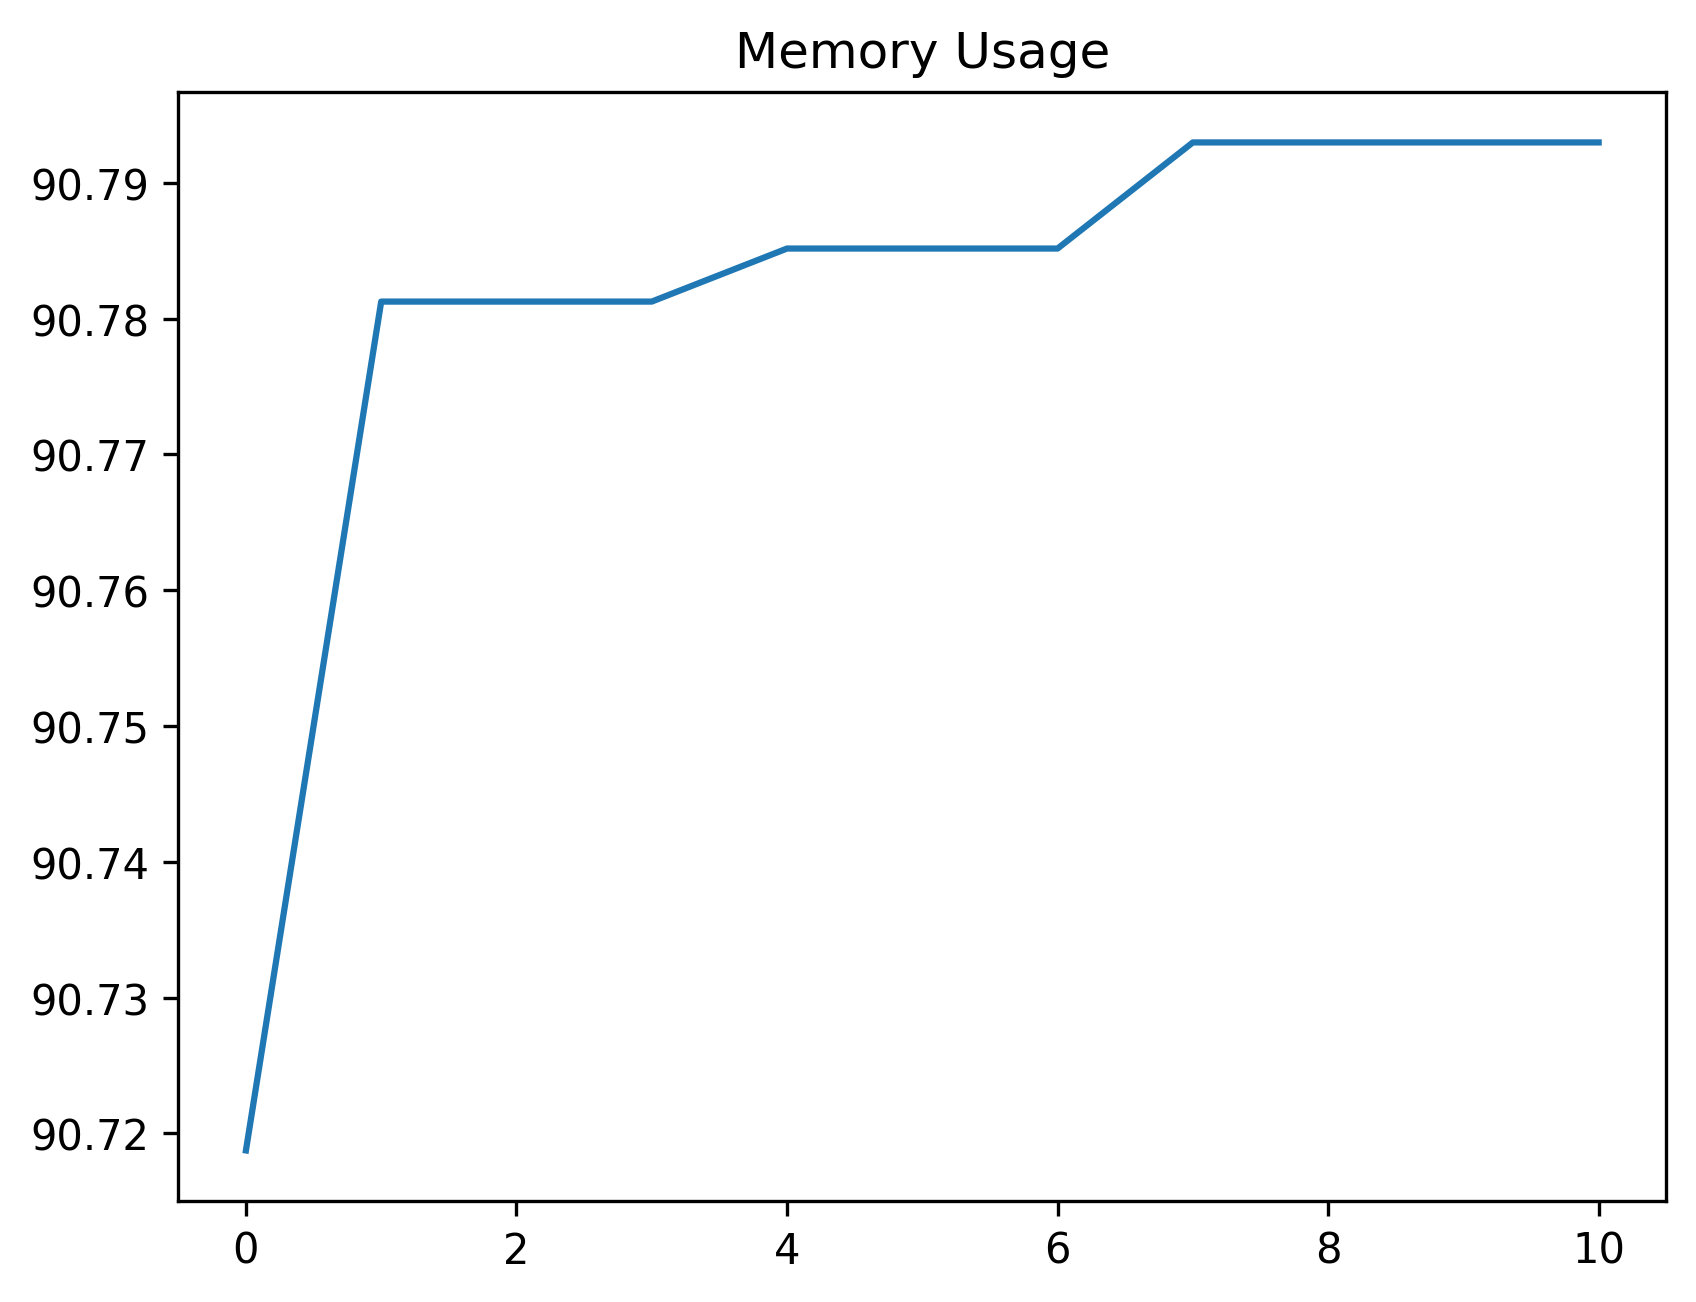

Values plotted in this chart, from the file beside it:
date_time, name, memory
2024-02-07 08:55:18.677415, start, 90.72
2024-02-07 08:55:18.916527, click_development_azure_account_button, 90.78
2024-02-07 08:55:19.451217, wait_for_login_tab_to_open_two_items, 90.78
2024-02-07 08:55:19.464526, swap_to_new_tab, 90.78
2024-02-07 08:55:21.069425, wait_for_user_name, 90.79
2024-02-07 08:55:21.681948, fill_in_user_name, 90.79
2024-02-07 08:55:22.569191, for_password_element, 90.79
2024-02-07 08:55:23.539927, fill_in_password, 90.79
2024-02-07 08:55:24.523895, stay_signed_in, 90.79
2024-02-07 08:55:24.539674, switch_to_default, 90.79
2024-02-07 08:55:27.988447, wait_for_main, 90.79
